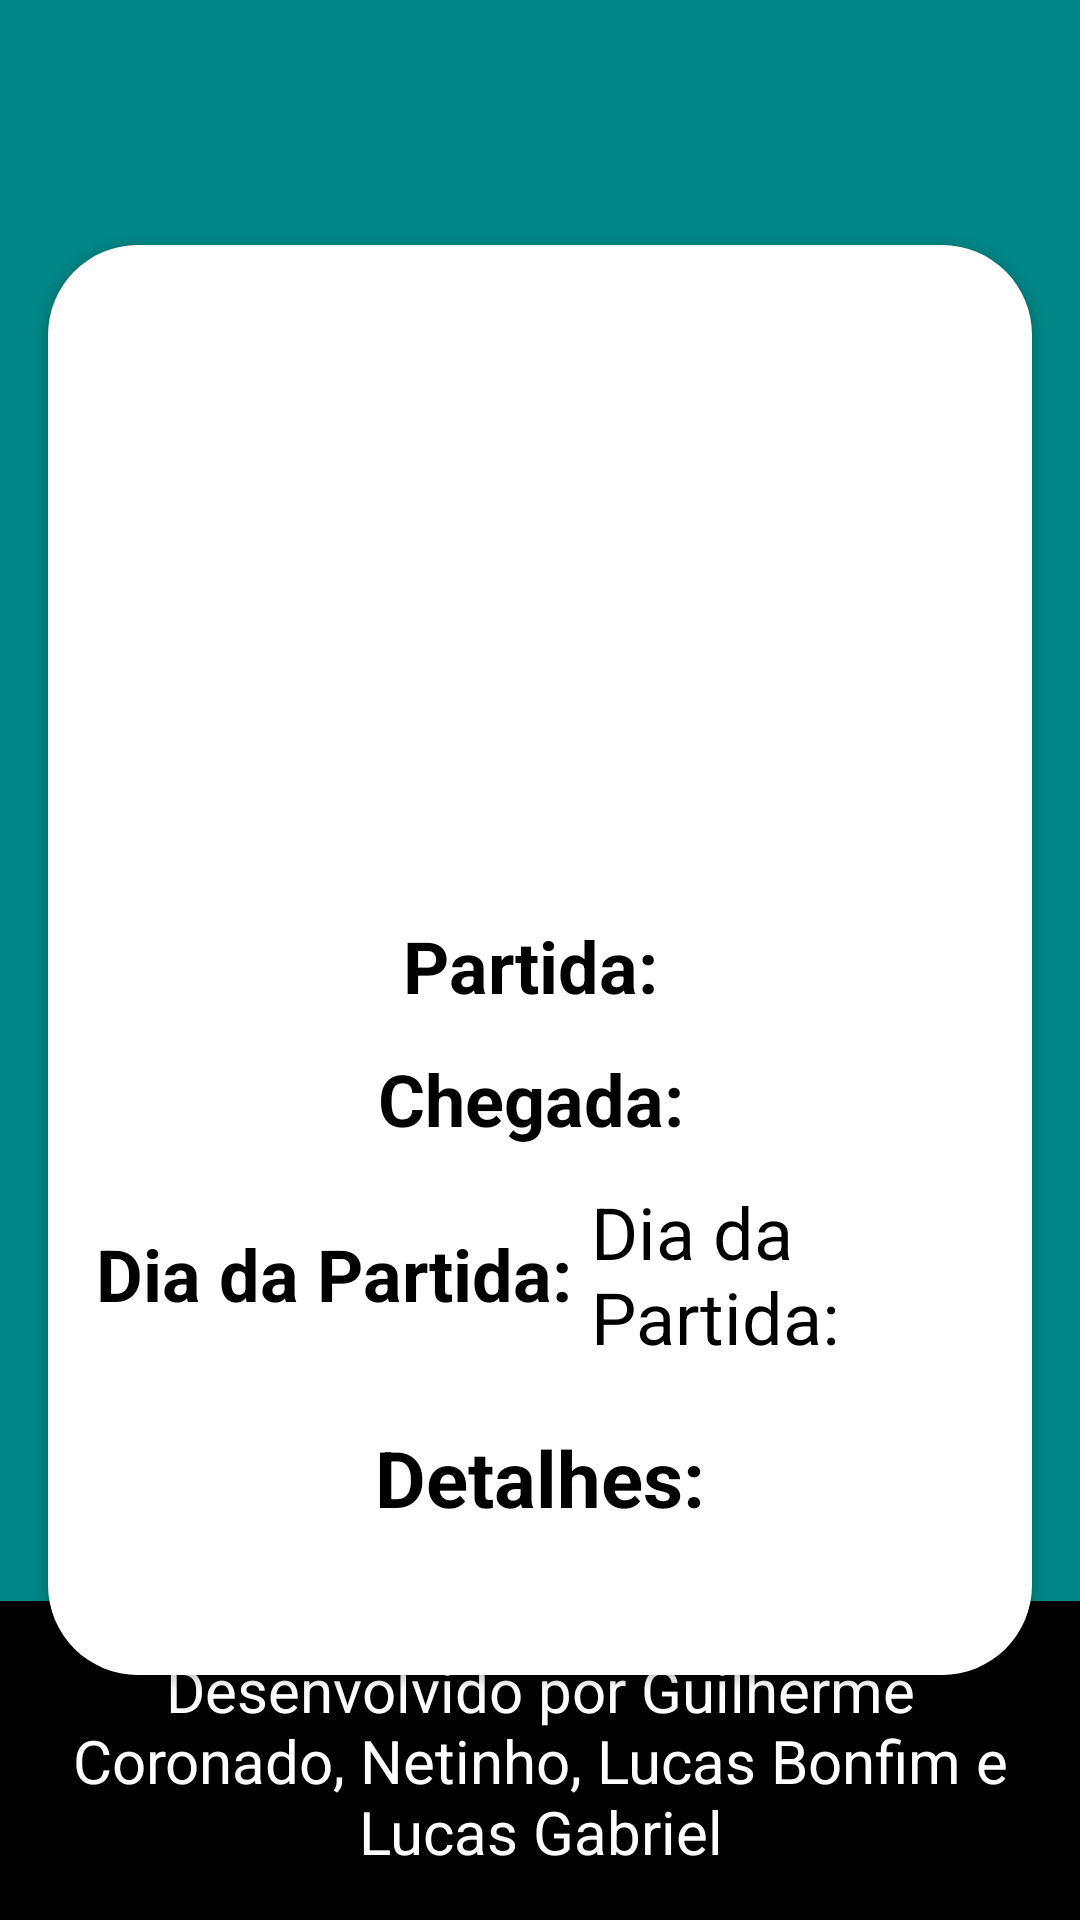

Layout XML and referenced resources for this Android screen:
<!-- AndroidManifest.xml: activity theme Theme.AppCompat -->
<!-- res/layout/activity_detalhes_rota.xml -->
<?xml version="1.0" encoding="utf-8"?>
<RelativeLayout xmlns:android="http://schemas.android.com/apk/res/android"
    android:layout_width="match_parent"
    android:layout_height="match_parent"
    android:background="@color/teal_700">

    <androidx.cardview.widget.CardView
        xmlns:android="http://schemas.android.com/apk/res/android"
        xmlns:app="http://schemas.android.com/apk/res-auto"
        android:id="@+id/cardView"
        android:layout_width="400dp"
        android:layout_height="wrap_content"
        android:layout_centerInParent="true"
        android:layout_margin="16dp"
        android:background="@color/white"
        app:cardCornerRadius="30dp"
        android:elevation="8dp">



        <LinearLayout
            android:layout_width="match_parent"
            android:layout_height="wrap_content"
            android:orientation="vertical"
            android:background="@color/white"
            android:padding="16dp">

            <ImageView
                android:id="@+id/voltar"
                android:layout_width="32dp"
                android:layout_height="32dp"
                android:src="@drawable/voltar"
                android:layout_marginStart="8dp"
                android:layout_marginTop="8dp"/>

            <ImageView
                android:id="@+id/suaImageView"
                android:layout_width="match_parent"
                android:layout_height="160dp"
                android:src="@drawable/ponto_de_onibus"
                android:scaleType="fitCenter"
                android:adjustViewBounds="true"
                android:layout_marginBottom="8dp"/>

            <LinearLayout
                android:layout_width="match_parent"
                android:layout_height="wrap_content"
                android:orientation="horizontal"
                android:gravity="center">

                <TextView
                    android:id="@+id/partidaTextView"
                    android:layout_width="wrap_content"
                    android:layout_height="wrap_content"
                    android:text="Partida: "
                    android:textSize="24sp"
                    android:textColor="#000000"
                    android:textStyle="bold"
                    android:paddingBottom="12dp"/>

                <TextView
                    android:id="@+id/pontoPartidaDetalhesTextView"
                    android:layout_width="wrap_content"
                    android:layout_height="wrap_content"
                    android:text=""
                    android:textSize="24sp"
                    android:textColor="#000000"
                    android:paddingBottom="12dp"/>
            </LinearLayout>
        <LinearLayout
            android:layout_width="match_parent"
            android:layout_height="wrap_content"
            android:orientation="horizontal"
            android:gravity="center">
                <TextView
                    android:layout_width="wrap_content"
                    android:layout_height="wrap_content"
                    android:text="Chegada: "
                    android:textSize="24sp"
                    android:textStyle="bold"
                    android:textColor="#000000"
                    android:paddingBottom="12dp"/>

                <TextView
                    android:id="@+id/cidadeDestinoDetalhesTextView"
                    android:layout_width="wrap_content"
                    android:layout_height="wrap_content"
                    android:text=""
                    android:textSize="24sp"
                    android:textColor="#000000"
                    android:paddingBottom="12dp"/>

        </LinearLayout>
            <LinearLayout
                android:layout_width="match_parent"
                android:layout_height="wrap_content"
                android:orientation="horizontal"
                android:gravity="center">

                <TextView
                    android:layout_width="wrap_content"
                    android:layout_height="wrap_content"
                    android:text="Dia da Partida: "
                    android:textStyle="bold"
                    android:textSize="24sp"
                    android:textColor="#000000"/>

                <TextView
                    android:id="@+id/diaPartidaDetalhesTextView"
                    android:layout_width="wrap_content"
                    android:layout_height="wrap_content"
                    android:text="Dia da Partida: "
                    android:textSize="24sp"
                    android:textColor="#000000"/>

            </LinearLayout>

            <TextView
                android:layout_width="match_parent"
                android:layout_height="wrap_content"
                android:text="Detalhes:"
                android:textStyle="bold"
                android:textSize="26sp"
                android:textColor="#000000"
                android:gravity="center"
                android:layout_marginTop="20dp"/>
            <TextView
                android:id="@+id/detalhesDetalhesTextView"
                android:layout_width="match_parent"
                android:layout_height="wrap_content"
                android:text=""
                android:textSize="24sp"
                android:textColor="#000000"
                android:gravity="center"/>
        </LinearLayout>
    </androidx.cardview.widget.CardView>
    <include layout="@layout/footer_layout"
        android:layout_width="match_parent"
        android:layout_height="wrap_content"
        android:layout_alignParentBottom="true" />
</RelativeLayout>
<!-- res/layout/footer_layout.xml (included above) -->
<LinearLayout
    xmlns:android="http://schemas.android.com/apk/res/android"
    android:layout_width="match_parent"
    android:layout_height="wrap_content"
    android:orientation="horizontal"
    android:background="#000000"
    android:gravity="center"
    android:padding="16dp">

    <TextView
    android:layout_width="wrap_content"
    android:layout_height="wrap_content"
    android:text="Desenvolvido por Guilherme Coronado, Netinho, Lucas Bonfim e Lucas Gabriel"
    android:textColor="#FFFFFF"
    android:textSize="20sp"
    android:gravity="center"/>

    </LinearLayout>
<!-- resources referenced by this layout -->
<resources>

  <!-- not gathered from this repository: default colours our renderer supplied (Android Studio template values) -->
  <color name="teal_700">#FF018786</color>
  <color name="white">#FFFFFFFF</color>
</resources>
